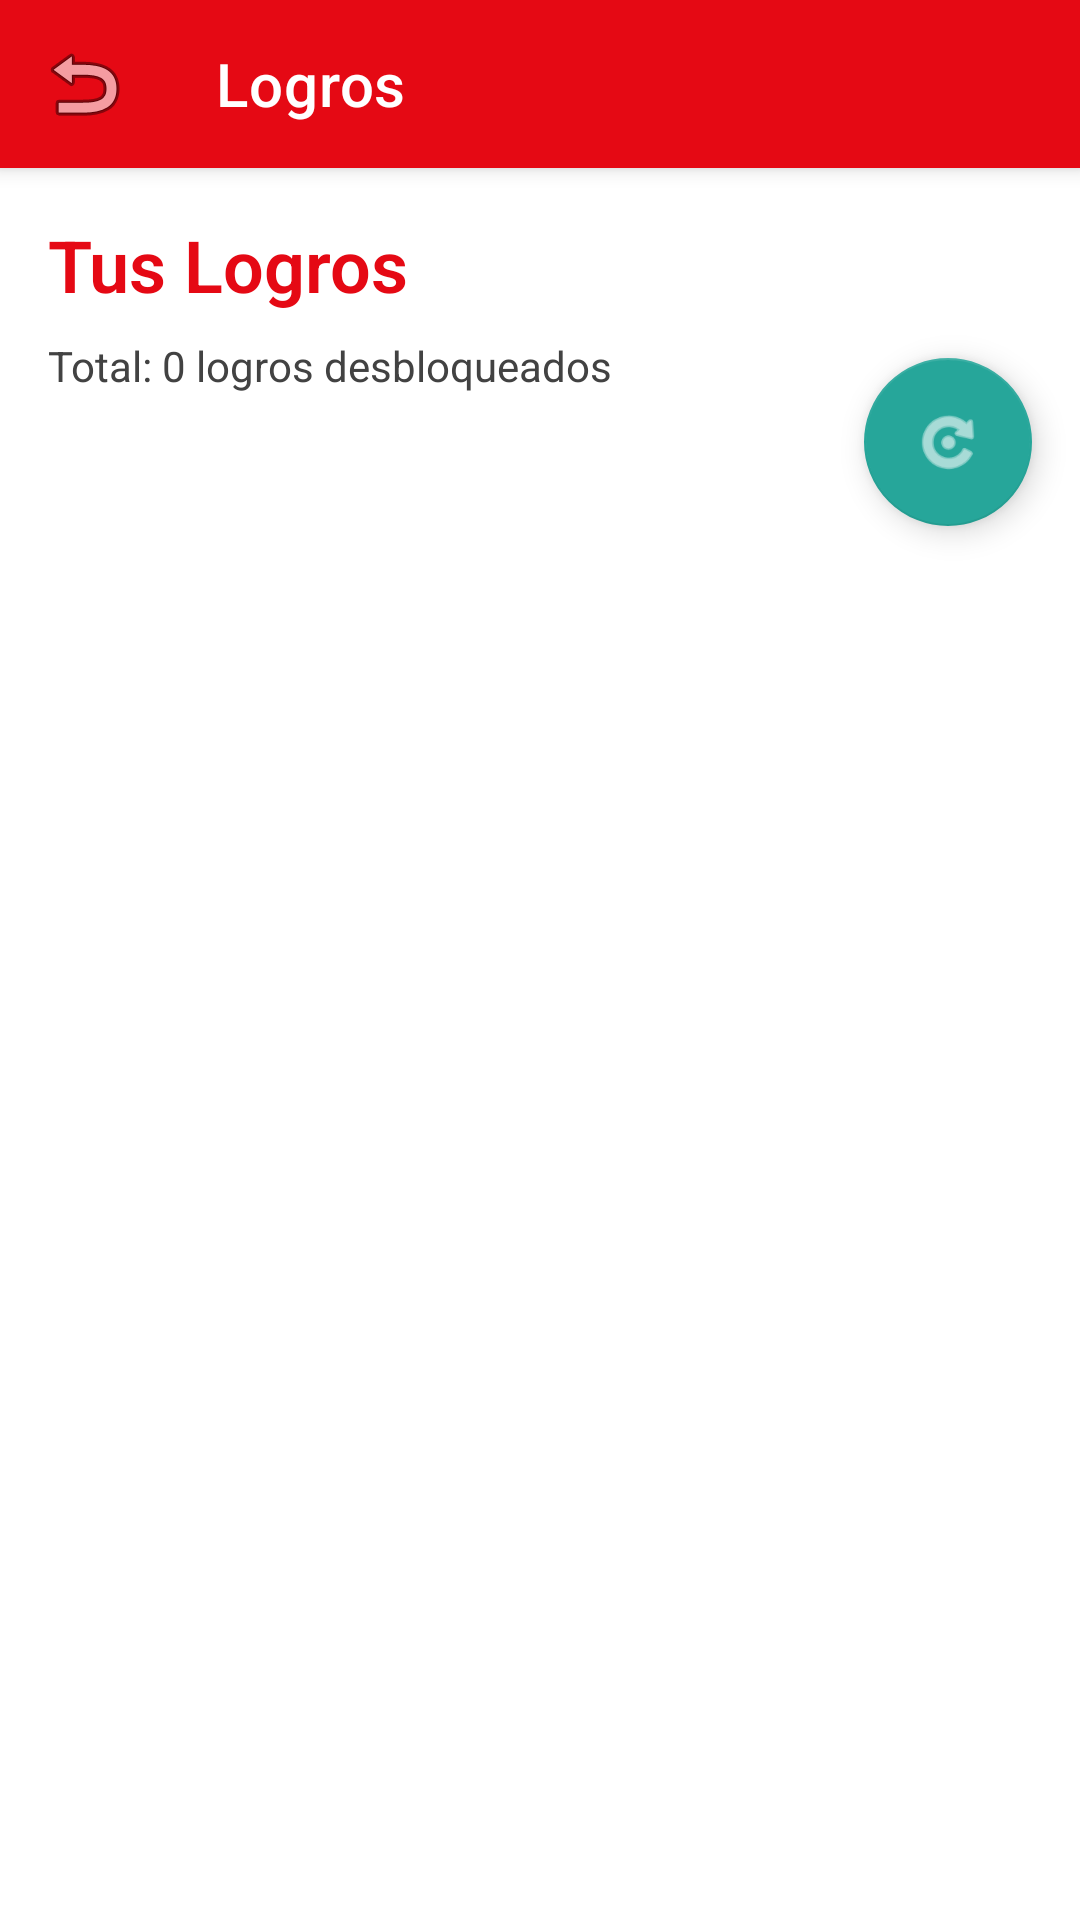

Write the Android layout XML for this screen, with the resource values it uses.
<!-- AndroidManifest.xml: application theme Theme.Ensenando -->
<!-- res/layout/fragment_logros.xml -->
<?xml version="1.0" encoding="utf-8"?>
<androidx.coordinatorlayout.widget.CoordinatorLayout xmlns:android="http://schemas.android.com/apk/res/android"
    xmlns:app="http://schemas.android.com/apk/res-auto"
    xmlns:tools="http://schemas.android.com/tools"
    android:layout_width="match_parent"
    android:layout_height="match_parent"
    android:background="?android:attr/colorBackground">

    <com.google.android.material.appbar.AppBarLayout
        android:layout_width="match_parent"
        android:layout_height="wrap_content"
        android:theme="@style/Theme.Ensenando">

        <com.google.android.material.appbar.MaterialToolbar
            android:id="@+id/toolbar"
            android:layout_width="match_parent"
            android:layout_height="?attr/actionBarSize"
            android:background="@color/streaming_red"
            android:elevation="0dp"
            app:title="Logros"
            app:titleTextColor="@color/white"
            app:navigationIcon="@android:drawable/ic_menu_revert" />
    </com.google.android.material.appbar.AppBarLayout>

    <androidx.core.widget.NestedScrollView
        android:layout_width="match_parent"
        android:layout_height="match_parent"
        app:layout_behavior="@string/appbar_scrolling_view_behavior">

        <LinearLayout
            android:layout_width="match_parent"
            android:layout_height="wrap_content"
            android:orientation="vertical"
            android:padding="16dp">

            <TextView
                android:layout_width="wrap_content"
                android:layout_height="wrap_content"
                android:text="Tus Logros"
                android:textAppearance="@style/TextAppearance.Headline2"
                android:textColor="?attr/colorPrimary"
            android:elevation="0dp" />

            <TextView
                android:id="@+id/tvTotalLogros"
                android:layout_width="wrap_content"
                android:layout_height="wrap_content"
                android:layout_marginTop="8dp"
                android:text="Total: 0 logros desbloqueados"
                android:textColor="?attr/colorOnSurfaceVariant"
                android:textSize="14sp" />

            <androidx.recyclerview.widget.RecyclerView
                android:id="@+id/rvLogros"
                android:layout_width="match_parent"
                android:layout_height="wrap_content"
                android:layout_marginTop="16dp"
                tools:listitem="@layout/item_logro" />

            <TextView
                android:id="@+id/tvEmptyLogros"
                android:layout_width="wrap_content"
                android:layout_height="wrap_content"
                android:layout_gravity="center"
                android:layout_marginTop="32dp"
                android:text="Aún no has desbloqueado logros"
                android:textColor="?attr/colorOnSurfaceVariant"
                android:textSize="16sp"
                android:visibility="gone" />

        </LinearLayout>
    </androidx.core.widget.NestedScrollView>

    <com.google.android.material.floatingactionbutton.FloatingActionButton
        android:id="@+id/fabRefresh"
        android:layout_width="wrap_content"
        android:layout_height="wrap_content"
        android:layout_margin="16dp"
        android:src="@android:drawable/ic_menu_rotate"
        app:backgroundTint="@color/uleam_secondary"
        app:layout_anchor="@id/rvLogros"
        app:layout_anchorGravity="bottom|end"
        app:tint="@color/white" />

</androidx.coordinatorlayout.widget.CoordinatorLayout>
<!-- res/layout/item_logro.xml (included above) -->
<?xml version="1.0" encoding="utf-8"?>
<com.google.android.material.card.MaterialCardView xmlns:android="http://schemas.android.com/apk/res/android"
    xmlns:app="http://schemas.android.com/apk/res-auto"
    xmlns:tools="http://schemas.android.com/tools"
    android:layout_width="match_parent"
    android:layout_height="wrap_content"
    android:layout_margin="6dp"
    android:background="@drawable/bg_card_3d"
    app:cardCornerRadius="16dp"
    app:cardElevation="0dp"
    app:strokeWidth="0dp">

    <LinearLayout
        android:layout_width="match_parent"
        android:layout_height="wrap_content"
        android:orientation="horizontal"
        android:padding="16dp">

        <ImageView
            android:id="@+id/ivLogroIcon"
            android:layout_width="64dp"
            android:layout_height="64dp"
            android:layout_marginEnd="16dp"
            android:contentDescription="@string/logro_icon"
            android:scaleType="centerCrop"
            android:src="@android:drawable/ic_menu_agenda"
            app:tint="@color/uleam_secondary" />

        <LinearLayout
            android:layout_width="0dp"
            android:layout_height="wrap_content"
            android:layout_weight="1"
            android:orientation="vertical">

            <TextView
                android:id="@+id/tvLogroNombre"
                android:layout_width="wrap_content"
                android:layout_height="wrap_content"
                android:text="Nombre del Logro"
                android:textAppearance="@style/TextAppearance.Headline3"
                android:textColor="?attr/colorOnSurface" />

            <TextView
                android:id="@+id/tvLogroDescripcion"
                android:layout_width="wrap_content"
                android:layout_height="wrap_content"
                android:layout_marginTop="4dp"
                android:text="Descripción del logro"
                android:textAppearance="@style/TextAppearance.Body2"
                android:textColor="?attr/colorOnSurface" />

            <LinearLayout
                android:layout_width="match_parent"
                android:layout_height="wrap_content"
                android:layout_marginTop="8dp"
                android:orientation="horizontal">

                <ProgressBar
                    android:id="@+id/progressLogro"
                    style="?android:attr/progressBarStyleHorizontal"
                    android:layout_width="0dp"
                    android:layout_height="wrap_content"
                    android:layout_weight="1"
                    android:max="100"
                    android:progress="0" />

                <TextView
                    android:id="@+id/tvPorcentajeLogro"
                    android:layout_width="wrap_content"
                    android:layout_height="wrap_content"
                    android:layout_marginStart="8dp"
                    android:text="0%"
                    android:textColor="?attr/colorPrimary"
                    android:textSize="12sp"
                    android:textStyle="bold" />
            </LinearLayout>

            <TextView
                android:id="@+id/tvFechaDesbloqueo"
                android:layout_width="wrap_content"
                android:layout_height="wrap_content"
                android:layout_marginTop="4dp"
                android:text=""
                android:textColor="@color/accent_success"
                android:textSize="12sp"
                android:visibility="gone" />
        </LinearLayout>

        <ImageView
            android:id="@+id/ivDesbloqueado"
            android:layout_width="32dp"
            android:layout_height="32dp"
            android:layout_gravity="center_vertical"
            android:contentDescription="@string/logro_desbloqueado"
            android:src="@android:drawable/ic_menu_revert"
            android:visibility="gone"
            app:tint="@color/accent_success" />
    </LinearLayout>

    
    <com.google.android.material.button.MaterialButton
        android:id="@+id/btnVerDetalle"
        style="@style/Widget.MaterialComponents.Button.TextButton"
        android:layout_width="match_parent"
        android:layout_height="wrap_content"
        android:text="@string/ver_detalle"
        android:visibility="gone" />
</com.google.android.material.card.MaterialCardView>
<!-- resources referenced by this layout -->
<resources>
  <color name="accent_success">#00C853</color>
  <color name="streaming_red">#E50914</color>
  <color name="uleam_secondary">#26A69A</color>
  <color name="white">#FFFFFF</color>
  <!-- drawable bg_card_3d (drawable) -->
  <?xml version="1.0" encoding="utf-8"?>
  <layer-list xmlns:android="http://schemas.android.com/apk/res/android">
      
      <item android:top="6dp">
          <shape android:shape="rectangle">
              <solid android:color="#30000000" />
              <corners android:radius="18dp" />
          </shape>
      </item>
      
      <item android:top="3dp">
          <shape android:shape="rectangle">
              <solid android:color="#20000000" />
              <corners android:radius="18dp" />
          </shape>
      </item>
      
      <item>
          <shape android:shape="rectangle">
              <gradient
                  android:type="linear"
                  android:angle="135"
                  android:startColor="#FFFFFF"
                  android:centerColor="#F8F9FA"
                  android:endColor="#E9ECEF" />
              <corners android:radius="18dp" />
              <stroke
                  android:width="1dp"
                  android:color="#DEE2E6" />
          </shape>
      </item>
  </layer-list>
  <string name="logro_desbloqueado">Logro desbloqueado</string>
  <string name="logro_icon">Icono de logro</string>
  <string name="ver_detalle">Ver Detalle</string>
  <style name="TextAppearance.Body2" parent="TextAppearance.MaterialComponents.Body2">
          <item name="android:textSize">14sp</item>
          <item name="android:textStyle">normal</item>
          <item name="android:textColor">@color/text_secondary_light</item>
          <item name="android:letterSpacing">0.01</item>
      </style>
  <style name="TextAppearance.Headline2" parent="TextAppearance.MaterialComponents.Headline2">
          <item name="android:textSize">24sp</item>
          <item name="android:textStyle">bold</item>
          <item name="android:textColor">@color/text_primary_light</item>
          <item name="android:letterSpacing">0</item>
      </style>
  <style name="TextAppearance.Headline3" parent="TextAppearance.MaterialComponents.Headline3">
          <item name="android:textSize">20sp</item>
          <item name="android:textStyle">bold</item>
          <item name="android:textColor">@color/text_primary_light</item>
          <item name="android:letterSpacing">0.01</item>
      </style>
  <style name="Theme.Ensenando" parent="Base.Theme.Ensenando" />
  <color name="text_secondary_light">#424242</color>
  <color name="text_primary_light">#000000</color>
  <color name="streaming_red_dark">#B20710</color>
  <color name="uleam_primary">#1E88E5</color>
  <color name="uleam_primary_dark">#1565C0</color>
  <color name="background_primary_light">#FFFFFF</color>
  <color name="surface_light">#FFFFFF</color>
  <color name="surface_variant_light">#F5F5F5</color>
  <color name="accent_error">#D32F2F</color>
  <color name="card_background_light">#FFFFFF</color>
</resources>
